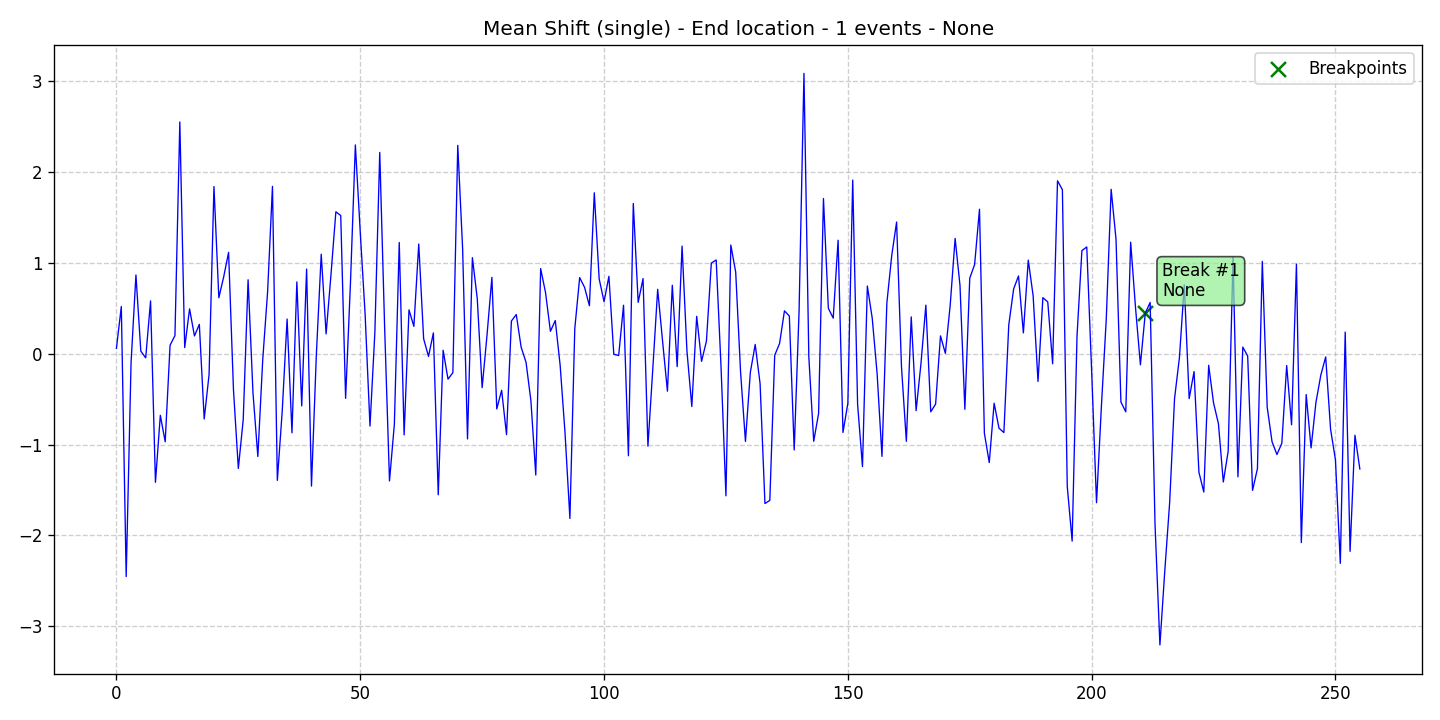

Data behind this chart, as committed beside it:
data, stationary, det_lin_up, det_lin_down, det_quad, det_cubic, det_exp, det_damped, stoc_trend, volatility, single_seas, multiple_seas, point_anom_single, point_anom_multi, collect_anom, context_anom, mean_shift, var_shift, trend_shift, date, is_break, is_anomaly, is_multi, location_beginning
0.05818, 0, 0, 0, 0, 0, 0, 0, 0, 0, 0, 0, 0, 0, 0, 0, 1, 0, 0, 2020-01-01, 0, 0, 0, 0
0.5175, 0, 0, 0, 0, 0, 0, 0, 0, 0, 0, 0, 0, 0, 0, 0, 1, 0, 0, 2020-01-02, 0, 0, 0, 0
-2.452, 0, 0, 0, 0, 0, 0, 0, 0, 0, 0, 0, 0, 0, 0, 0, 1, 0, 0, 2020-01-03, 0, 0, 0, 0
-0.09886, 0, 0, 0, 0, 0, 0, 0, 0, 0, 0, 0, 0, 0, 0, 0, 1, 0, 0, 2020-01-04, 0, 0, 0, 0
0.8644, 0, 0, 0, 0, 0, 0, 0, 0, 0, 0, 0, 0, 0, 0, 0, 1, 0, 0, 2020-01-05, 0, 0, 0, 0
0.0271, 0, 0, 0, 0, 0, 0, 0, 0, 0, 0, 0, 0, 0, 0, 0, 1, 0, 0, 2020-01-06, 0, 0, 0, 0
-0.04654, 0, 0, 0, 0, 0, 0, 0, 0, 0, 0, 0, 0, 0, 0, 0, 1, 0, 0, 2020-01-07, 0, 0, 0, 0
0.5795, 0, 0, 0, 0, 0, 0, 0, 0, 0, 0, 0, 0, 0, 0, 0, 1, 0, 0, 2020-01-08, 0, 0, 0, 0
-1.416, 0, 0, 0, 0, 0, 0, 0, 0, 0, 0, 0, 0, 0, 0, 0, 1, 0, 0, 2020-01-09, 0, 0, 0, 0
-0.6792, 0, 0, 0, 0, 0, 0, 0, 0, 0, 0, 0, 0, 0, 0, 0, 1, 0, 0, 2020-01-10, 0, 0, 0, 0
-0.9697, 0, 0, 0, 0, 0, 0, 0, 0, 0, 0, 0, 0, 0, 0, 0, 1, 0, 0, 2020-01-11, 0, 0, 0, 0
0.09212, 0, 0, 0, 0, 0, 0, 0, 0, 0, 0, 0, 0, 0, 0, 0, 1, 0, 0, 2020-01-12, 0, 0, 0, 0
0.1975, 0, 0, 0, 0, 0, 0, 0, 0, 0, 0, 0, 0, 0, 0, 0, 1, 0, 0, 2020-01-13, 0, 0, 0, 0
2.547, 0, 0, 0, 0, 0, 0, 0, 0, 0, 0, 0, 0, 0, 0, 0, 1, 0, 0, 2020-01-14, 0, 0, 0, 0
0.06612, 0, 0, 0, 0, 0, 0, 0, 0, 0, 0, 0, 0, 0, 0, 0, 1, 0, 0, 2020-01-15, 0, 0, 0, 0
0.4915, 0, 0, 0, 0, 0, 0, 0, 0, 0, 0, 0, 0, 0, 0, 0, 1, 0, 0, 2020-01-16, 0, 0, 0, 0
0.1939, 0, 0, 0, 0, 0, 0, 0, 0, 0, 0, 0, 0, 0, 0, 0, 1, 0, 0, 2020-01-17, 0, 0, 0, 0
0.3212, 0, 0, 0, 0, 0, 0, 0, 0, 0, 0, 0, 0, 0, 0, 0, 1, 0, 0, 2020-01-18, 0, 0, 0, 0
-0.7193, 0, 0, 0, 0, 0, 0, 0, 0, 0, 0, 0, 0, 0, 0, 0, 1, 0, 0, 2020-01-19, 0, 0, 0, 0
-0.2304, 0, 0, 0, 0, 0, 0, 0, 0, 0, 0, 0, 0, 0, 0, 0, 1, 0, 0, 2020-01-20, 0, 0, 0, 0
1.837, 0, 0, 0, 0, 0, 0, 0, 0, 0, 0, 0, 0, 0, 0, 0, 1, 0, 0, 2020-01-21, 0, 0, 0, 0
0.6139, 0, 0, 0, 0, 0, 0, 0, 0, 0, 0, 0, 0, 0, 0, 0, 1, 0, 0, 2020-01-22, 0, 0, 0, 0
0.8447, 0, 0, 0, 0, 0, 0, 0, 0, 0, 0, 0, 0, 0, 0, 0, 1, 0, 0, 2020-01-23, 0, 0, 0, 0
1.113, 0, 0, 0, 0, 0, 0, 0, 0, 0, 0, 0, 0, 0, 0, 0, 1, 0, 0, 2020-01-24, 0, 0, 0, 0
-0.3962, 0, 0, 0, 0, 0, 0, 0, 0, 0, 0, 0, 0, 0, 0, 0, 1, 0, 0, 2020-01-25, 0, 0, 0, 0
-1.263, 0, 0, 0, 0, 0, 0, 0, 0, 0, 0, 0, 0, 0, 0, 0, 1, 0, 0, 2020-01-26, 0, 0, 0, 0
-0.728, 0, 0, 0, 0, 0, 0, 0, 0, 0, 0, 0, 0, 0, 0, 0, 1, 0, 0, 2020-01-27, 0, 0, 0, 0
0.8115, 0, 0, 0, 0, 0, 0, 0, 0, 0, 0, 0, 0, 0, 0, 0, 1, 0, 0, 2020-01-28, 0, 0, 0, 0
-0.4294, 0, 0, 0, 0, 0, 0, 0, 0, 0, 0, 0, 0, 0, 0, 0, 1, 0, 0, 2020-01-29, 0, 0, 0, 0
-1.131, 0, 0, 0, 0, 0, 0, 0, 0, 0, 0, 0, 0, 0, 0, 0, 1, 0, 0, 2020-01-30, 0, 0, 0, 0
-0.06972, 0, 0, 0, 0, 0, 0, 0, 0, 0, 0, 0, 0, 0, 0, 0, 1, 0, 0, 2020-01-31, 0, 0, 0, 0
0.6772, 0, 0, 0, 0, 0, 0, 0, 0, 0, 0, 0, 0, 0, 0, 0, 1, 0, 0, 2020-02-01, 0, 0, 0, 0
1.839, 0, 0, 0, 0, 0, 0, 0, 0, 0, 0, 0, 0, 0, 0, 0, 1, 0, 0, 2020-02-02, 0, 0, 0, 0
-1.394, 0, 0, 0, 0, 0, 0, 0, 0, 0, 0, 0, 0, 0, 0, 0, 1, 0, 0, 2020-02-03, 0, 0, 0, 0
-0.6334, 0, 0, 0, 0, 0, 0, 0, 0, 0, 0, 0, 0, 0, 0, 0, 1, 0, 0, 2020-02-04, 0, 0, 0, 0
0.3797, 0, 0, 0, 0, 0, 0, 0, 0, 0, 0, 0, 0, 0, 0, 0, 1, 0, 0, 2020-02-05, 0, 0, 0, 0
-0.8712, 0, 0, 0, 0, 0, 0, 0, 0, 0, 0, 0, 0, 0, 0, 0, 1, 0, 0, 2020-02-06, 0, 0, 0, 0
0.788, 0, 0, 0, 0, 0, 0, 0, 0, 0, 0, 0, 0, 0, 0, 0, 1, 0, 0, 2020-02-07, 0, 0, 0, 0
-0.5755, 0, 0, 0, 0, 0, 0, 0, 0, 0, 0, 0, 0, 0, 0, 0, 1, 0, 0, 2020-02-08, 0, 0, 0, 0
0.929, 0, 0, 0, 0, 0, 0, 0, 0, 0, 0, 0, 0, 0, 0, 0, 1, 0, 0, 2020-02-09, 0, 0, 0, 0
-1.457, 0, 0, 0, 0, 0, 0, 0, 0, 0, 0, 0, 0, 0, 0, 0, 1, 0, 0, 2020-02-10, 0, 0, 0, 0
-0.01063, 0, 0, 0, 0, 0, 0, 0, 0, 0, 0, 0, 0, 0, 0, 0, 1, 0, 0, 2020-02-11, 0, 0, 0, 0
1.092, 0, 0, 0, 0, 0, 0, 0, 0, 0, 0, 0, 0, 0, 0, 0, 1, 0, 0, 2020-02-12, 0, 0, 0, 0
0.2163, 0, 0, 0, 0, 0, 0, 0, 0, 0, 0, 0, 0, 0, 0, 0, 1, 0, 0, 2020-02-13, 0, 0, 0, 0
0.868, 0, 0, 0, 0, 0, 0, 0, 0, 0, 0, 0, 0, 0, 0, 0, 1, 0, 0, 2020-02-14, 0, 0, 0, 0
1.559, 0, 0, 0, 0, 0, 0, 0, 0, 0, 0, 0, 0, 0, 0, 0, 1, 0, 0, 2020-02-15, 0, 0, 0, 0
1.518, 0, 0, 0, 0, 0, 0, 0, 0, 0, 0, 0, 0, 0, 0, 0, 1, 0, 0, 2020-02-16, 0, 0, 0, 0
-0.4926, 0, 0, 0, 0, 0, 0, 0, 0, 0, 0, 0, 0, 0, 0, 0, 1, 0, 0, 2020-02-17, 0, 0, 0, 0
0.7828, 0, 0, 0, 0, 0, 0, 0, 0, 0, 0, 0, 0, 0, 0, 0, 1, 0, 0, 2020-02-18, 0, 0, 0, 0
2.294, 0, 0, 0, 0, 0, 0, 0, 0, 0, 0, 0, 0, 0, 0, 0, 1, 0, 0, 2020-02-19, 0, 0, 0, 0
1.336, 0, 0, 0, 0, 0, 0, 0, 0, 0, 0, 0, 0, 0, 0, 0, 1, 0, 0, 2020-02-20, 0, 0, 0, 0
0.4327, 0, 0, 0, 0, 0, 0, 0, 0, 0, 0, 0, 0, 0, 0, 0, 1, 0, 0, 2020-02-21, 0, 0, 0, 0
-0.7974, 0, 0, 0, 0, 0, 0, 0, 0, 0, 0, 0, 0, 0, 0, 0, 1, 0, 0, 2020-02-22, 0, 0, 0, 0
0.2323, 0, 0, 0, 0, 0, 0, 0, 0, 0, 0, 0, 0, 0, 0, 0, 1, 0, 0, 2020-02-23, 0, 0, 0, 0
2.212, 0, 0, 0, 0, 0, 0, 0, 0, 0, 0, 0, 0, 0, 0, 0, 1, 0, 0, 2020-02-24, 0, 0, 0, 0
0.2959, 0, 0, 0, 0, 0, 0, 0, 0, 0, 0, 0, 0, 0, 0, 0, 1, 0, 0, 2020-02-25, 0, 0, 0, 0
-1.401, 0, 0, 0, 0, 0, 0, 0, 0, 0, 0, 0, 0, 0, 0, 0, 1, 0, 0, 2020-02-26, 0, 0, 0, 0
-0.7745, 0, 0, 0, 0, 0, 0, 0, 0, 0, 0, 0, 0, 0, 0, 0, 1, 0, 0, 2020-02-27, 0, 0, 0, 0
1.222, 0, 0, 0, 0, 0, 0, 0, 0, 0, 0, 0, 0, 0, 0, 0, 1, 0, 0, 2020-02-28, 0, 0, 0, 0
-0.8944, 0, 0, 0, 0, 0, 0, 0, 0, 0, 0, 0, 0, 0, 0, 0, 1, 0, 0, 2020-02-29, 0, 0, 0, 0
... 196 more rows
